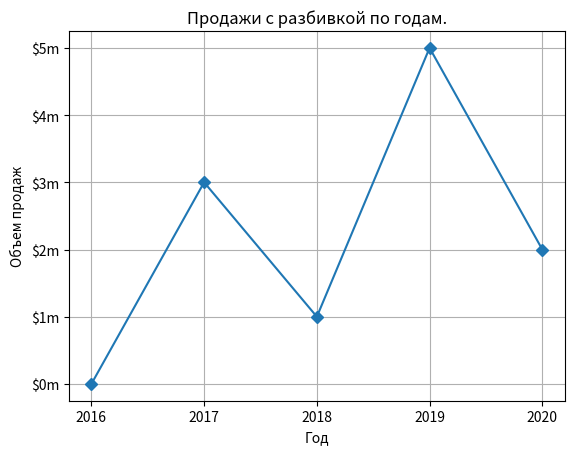

Reproduce this figure in Python.
# Эта программа выводит простой линейный график.
import matplotlib.pyplot as plt

def main():
    # Создать списки для координат X и Y каждой точки данных.
    x_coords = [0, 1, 2, 3, 4]
    y_coords = [0, 3, 1, 5, 2]

    # Построить линейный график.
    plt.plot(x_coords, y_coords, marker='D')

    # Добавить заголовок.
    plt.title('Продажи с разбивкой по годам.')

    # Добавить на оси описательные метки.
    plt.xlabel('Год')
    plt.ylabel('Объем продаж')

    # Настроить метки делений.
    plt.xticks([0, 1, 2, 3, 4],
               ['2016', '2017', '2018', '2019', '2020'])
    plt.yticks([0, 1, 2, 3, 4, 5],
               ['$0m', '$1m', '$2m', '$3m', '$4m', '$5m'])

    # Добавить сетку.
    plt.grid(True)

    # Показать линейный график.
    plt.show()

# Вызвать главную функцию.
main()